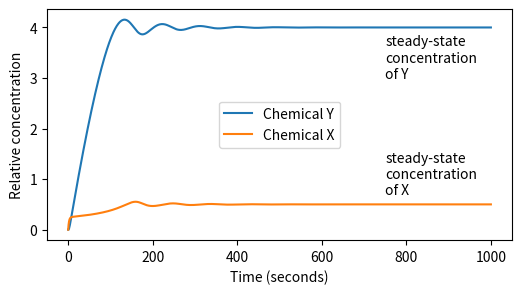

Write Python code to recreate this figure.
# import necessary libraries
import numpy as np
import matplotlib.pyplot as plt

# set up variables and arrays
n = 1001
k1 = 0.1
k2 = 0.4
k3 = 0.1
k4 = 0.2

X = np.zeros(n)
Y = np.zeros(n)

# initialise variables (not strictly necessary here!)
X[0] = 0
Y[0] = 0

# implement equations
for i in range(n - 1):
    X[i+1] = X[i] + k1 - k2*X[i] + k3*(X[i]**2)*Y[i]
    Y[i+1] = Y[i] + k4*X[i] - k3*(X[i]**2)*Y[i]

# plot on the same figure
plt.figure(figsize=(6,3))
plt.plot(Y, label="Chemical Y")
plt.plot(X, label="Chemical X")
plt.text(750, 3, "steady-state\nconcentration\nof Y ")
plt.text(750, .7, "steady-state\nconcentration\nof X ")
plt.xlabel("Time (seconds)")
plt.ylabel("Relative concentration")
plt.legend(loc="center");